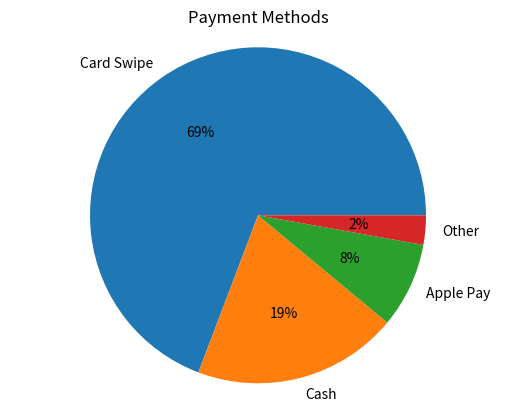

Generate this figure with matplotlib:
# import codecademylib
from matplotlib import pyplot as plt
import numpy as np

payment_method_names = ["Card Swipe", "Cash", "Apple Pay", "Other"]
payment_method_freqs = [270, 77, 32, 11]

#make your pie chart here

plt.pie(payment_method_freqs, 
        labels=payment_method_names,
        autopct='%d%%') #'%d%%' is rounded to int or %0.2f%% for 2 decimal places
plt.axis('equal') # makes a pie chart round...



# Standard Plot Elements
plt.title('Payment Methods')
#plt.xlabel('Drinks')
#plt.ylabel('Milk (oz)')
# plt.legend(payment_method_names)




plt.show()